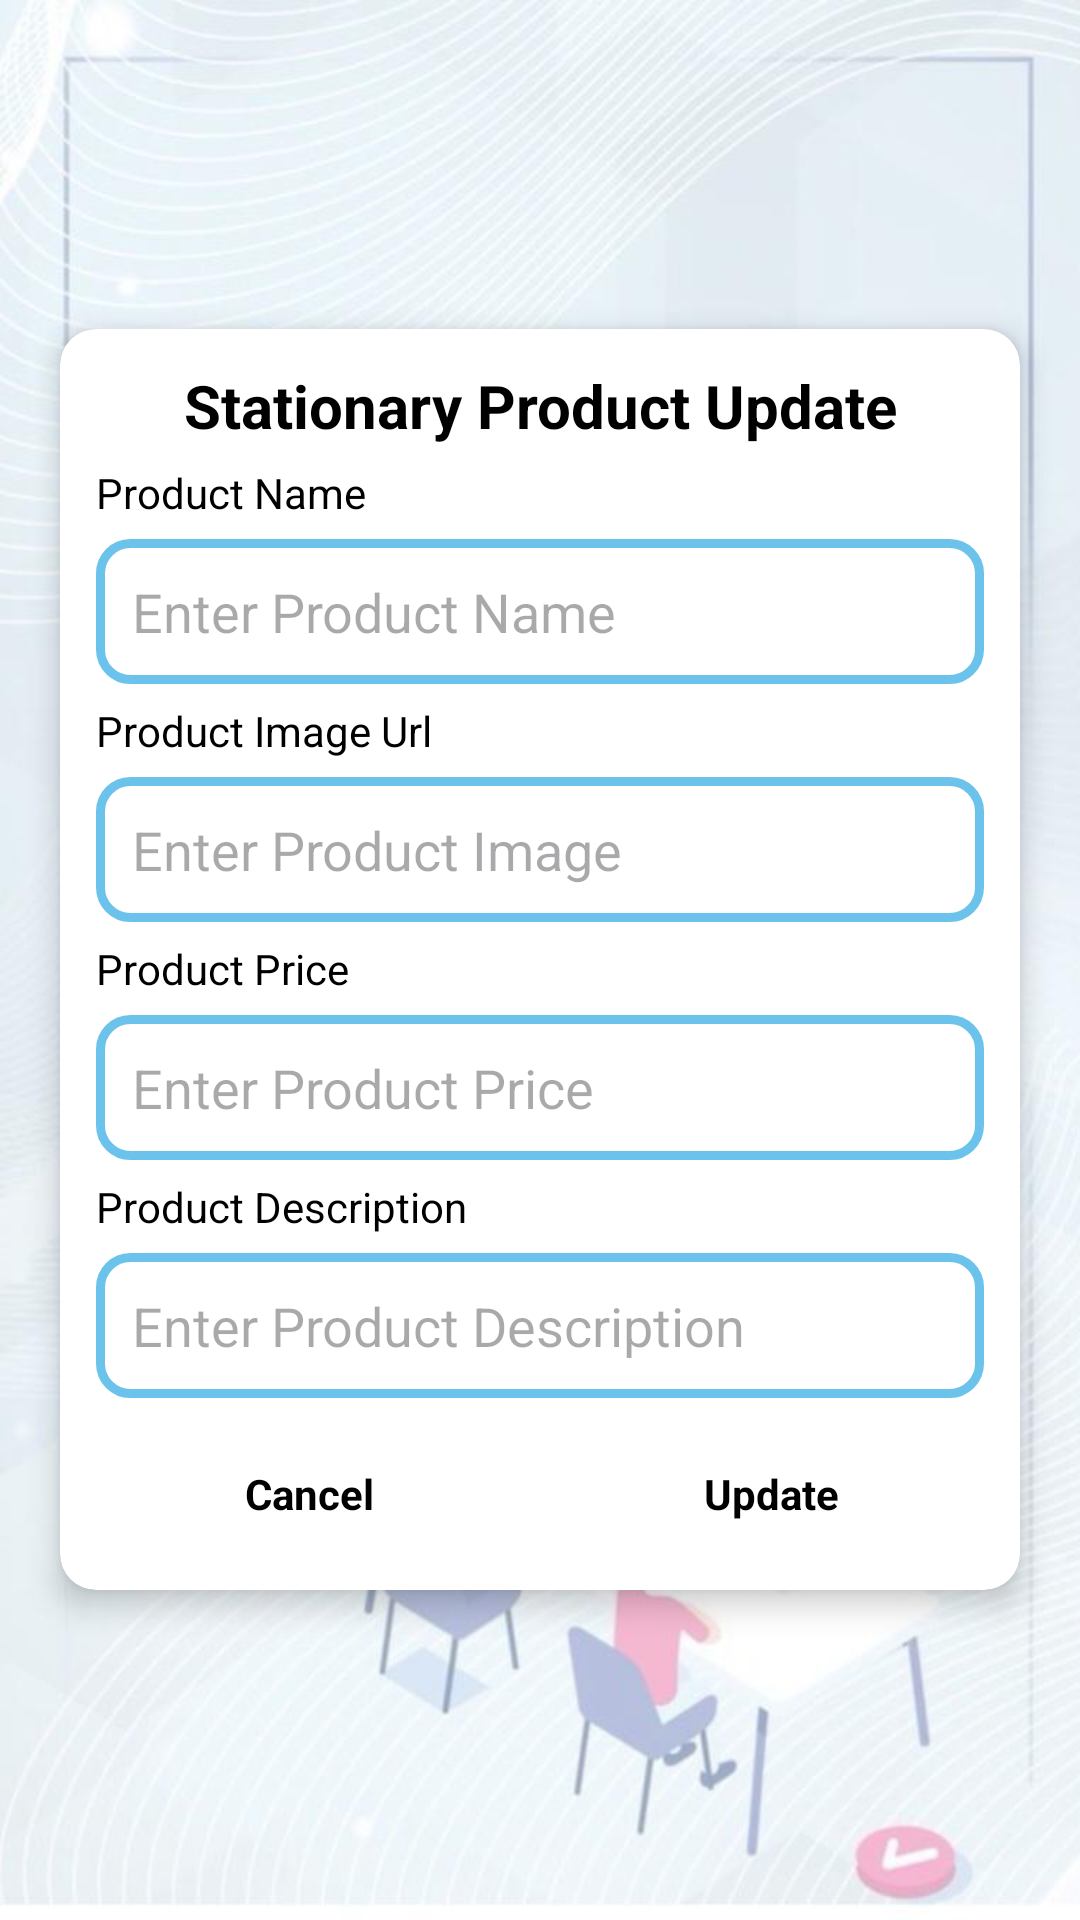

The Android layout XML behind this screen, and the referenced resources:
<!-- AndroidManifest.xml: application theme Theme.STATIONARYSHOP -->
<!-- res/layout/edit_product_dialog.xml -->
<?xml version="1.0" encoding="utf-8"?>
<RelativeLayout xmlns:android="http://schemas.android.com/apk/res/android"
    xmlns:app="http://schemas.android.com/apk/res-auto"
    android:layout_width="match_parent"
    android:background="@drawable/adminbackground"
    android:layout_height="match_parent">

    <androidx.cardview.widget.CardView
        android:layout_width="match_parent"
        android:layout_height="wrap_content"
        android:layout_centerInParent="true"
        android:layout_margin="20dp"
        app:cardCornerRadius="12dp"
        app:cardElevation="6dp">

        <LinearLayout
            android:layout_width="match_parent"
            android:layout_height="wrap_content"
            android:orientation="vertical"
            android:padding="6dp">

            <TextView
                android:layout_width="match_parent"
                android:layout_height="wrap_content"
                android:layout_margin="6dp"
                android:gravity="center"
                android:textStyle="bold"
                android:textSize="20dp"
                android:text="Stationary Product Update"
                android:textColor="@color/black" />

            <TextView
                android:layout_width="match_parent"
                android:layout_height="wrap_content"
                android:layout_marginHorizontal="6dp"
                android:gravity="start"
                android:text="Product Name"
                android:textColor="@color/black" />

            <EditText
                android:id="@+id/edit_produt_name"
                android:layout_width="match_parent"
                android:layout_height="wrap_content"
                android:layout_margin="6dp"
                android:background="@drawable/custom_edittext"
                android:hint="Enter Product Name"
                android:padding="12dp" />

            <TextView
                android:layout_width="match_parent"
                android:layout_height="wrap_content"
                android:layout_marginHorizontal="6dp"
                android:gravity="start"
                android:text="Product Image Url"
                android:textColor="@color/black" />

            <EditText
                android:id="@+id/edit_product_image"
                android:layout_width="match_parent"
                android:layout_height="wrap_content"
                android:layout_margin="6dp"
                android:background="@drawable/custom_edittext"
                android:hint="Enter Product Image"
                android:padding="12dp" />

            <TextView
                android:layout_width="match_parent"
                android:layout_height="wrap_content"
                android:layout_marginHorizontal="6dp"
                android:gravity="start"
                android:text="Product Price"
                android:textColor="@color/black" />

            <EditText
                android:id="@+id/edit_product_price"
                android:layout_width="match_parent"
                android:layout_height="wrap_content"
                android:layout_margin="6dp"
                android:background="@drawable/custom_edittext"
                android:hint="Enter Product Price"
                android:inputType="number"
                android:padding="12dp"
                android:singleLine="true" />

            <TextView
                android:layout_width="match_parent"
                android:layout_height="wrap_content"
                android:layout_marginHorizontal="6dp"
                android:gravity="start"
                android:text="Product Description"
                android:textColor="@color/black" />

            <EditText
                android:id="@+id/edit_product_description"
                android:layout_width="match_parent"
                android:layout_height="wrap_content"
                android:layout_margin="6dp"
                android:background="@drawable/custom_edittext"
                android:hint="Enter Product Description"
                android:padding="12dp" />

            <LinearLayout
                android:layout_width="match_parent"
                android:layout_height="wrap_content"
                android:orientation="horizontal">

                <TextView
                    android:id="@+id/cancel"
                    android:layout_width="0dp"
                    android:layout_height="40dp"
                    android:layout_margin="6dp"
                    android:layout_weight="1"
                    android:background="@drawable/bg_shape"
                    android:backgroundTint="@color/sky"
                    android:gravity="center"
                    android:text="Cancel"
                    android:textStyle="bold"
                    android:textColor="@color/black" />

                <TextView
                    android:id="@+id/update"
                    android:layout_width="0dp"
                    android:layout_height="40dp"
                    android:layout_margin="6dp"
                    android:layout_weight="1"
                    android:background="@drawable/bg_shape"
                    android:backgroundTint="@color/sky"
                    android:gravity="center"
                    android:text="Update"
                    android:textStyle="bold"
                    android:textColor="@color/black" />
            </LinearLayout>
        </LinearLayout>

    </androidx.cardview.widget.CardView>

</RelativeLayout>
<!-- resources referenced by this layout -->
<resources>
  <color name="black">#FF000000</color>
  <color name="sky">#B2E3FA</color>
  <!-- drawable adminbackground: jpeg bitmap (drawable, 50565 bytes) -->
  <!-- drawable custom_edittext (drawable) -->
  <?xml version="1.0" encoding="utf-8"?>
  <shape xmlns:android="http://schemas.android.com/apk/res/android"
      android:shape="rectangle">
      <stroke
          android:width="3dp"
          android:color="#6BC3EB" />
      <corners android:radius="10dp" />
  
  
  </shape>
  <style name="Theme.STATIONARYSHOP" parent="Base.Theme.STATIONARYSHOP" />
  <style name="Base.Theme.STATIONARYSHOP" parent="Theme.Material3.DayNight.NoActionBar">
          
          
      </style>
</resources>
